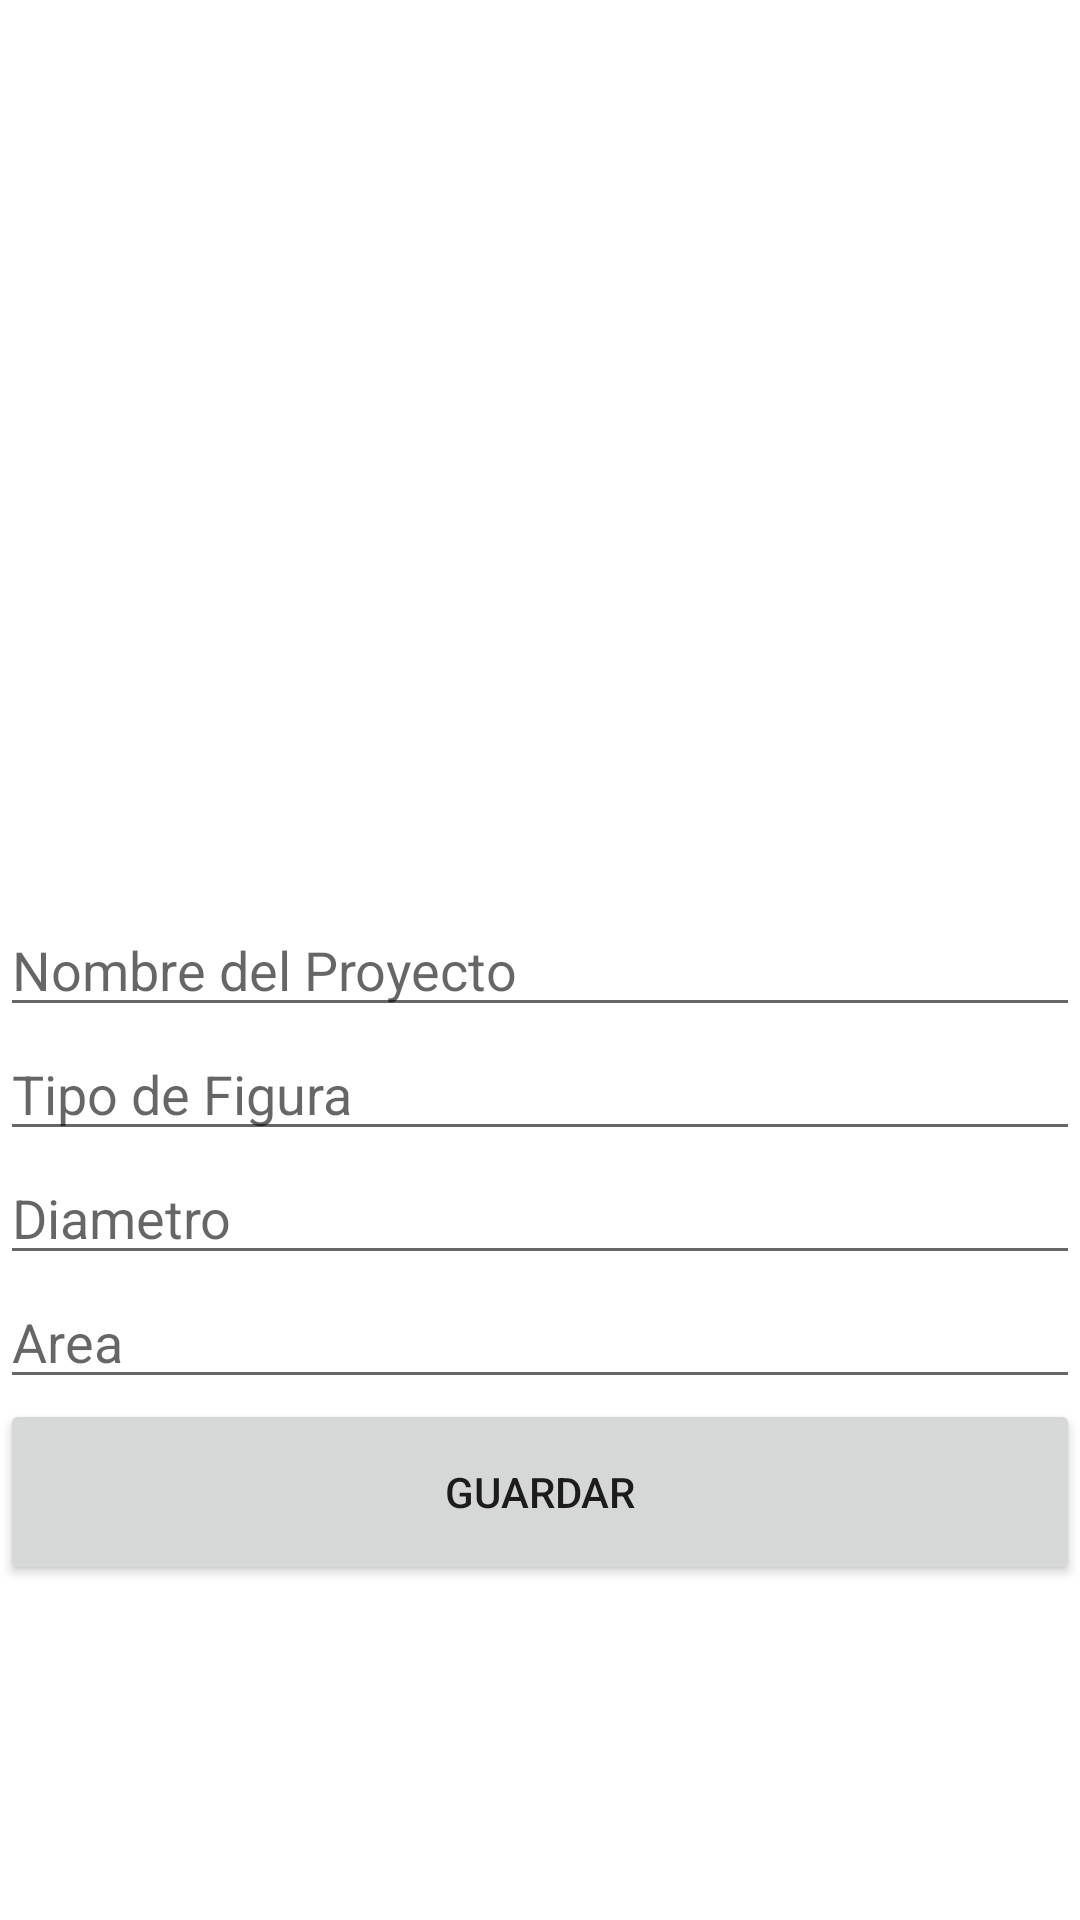

Here is an Android app screen rendered from its layout file. Give the layout XML and the strings, colors and styles it references.
<!-- AndroidManifest.xml: application theme Theme.Geometría -->
<!-- res/layout/activity_area.xml -->
<?xml version="1.0" encoding="utf-8"?>
<LinearLayout xmlns:android="http://schemas.android.com/apk/res/android"
    xmlns:app="http://schemas.android.com/apk/res-auto"
    xmlns:tools="http://schemas.android.com/tools"
    android:id="@+id/bttnsave"
    android:layout_width="match_parent"
    android:layout_height="match_parent"
    android:orientation="vertical"
    tools:context=".Try1">


    <ImageView
        android:id="@+id/imageView7"
        android:layout_width="match_parent"
        android:layout_height="301dp"
        app:srcCompat="@drawable/circulo" />

    <EditText
        android:id="@+id/txtprcir"
        android:layout_width="match_parent"
        android:layout_height="wrap_content"
        android:ems="10"
        android:hint="Nombre del Proyecto"
        android:inputType="textPersonName" />

    <EditText
        android:id="@+id/txtfigpr"
        android:layout_width="match_parent"
        android:layout_height="wrap_content"
        android:ems="10"
        android:hint="Tipo de Figura"
        android:inputType="textPersonName" />

    <EditText
        android:id="@+id/txtbascirp"
        android:layout_width="match_parent"
        android:layout_height="wrap_content"
        android:ems="10"
        android:hint="Diametro"
        android:inputType="textPersonName" />

    <EditText
        android:id="@+id/txtArcirp"
        android:layout_width="match_parent"
        android:layout_height="wrap_content"
        android:ems="10"
        android:hint="Area"
        android:inputType="textPersonName" />

    <Button
        android:id="@+id/bttnSAve"
        android:layout_width="match_parent"
        android:layout_height="62dp"
        android:text="Guardar" />

</LinearLayout>
<!-- resources referenced by this layout -->
<resources>
  <style name="Theme.Geometría" parent="Theme.MaterialComponents.DayNight.DarkActionBar">
          
          <item name="colorPrimary">@color/purple_500</item>
          <item name="colorPrimaryVariant">@color/purple_700</item>
          <item name="colorOnPrimary">@color/white</item>
          
          <item name="colorSecondary">@color/teal_200</item>
          <item name="colorSecondaryVariant">@color/teal_700</item>
          <item name="colorOnSecondary">@color/black</item>
          
          <item name="android:statusBarColor" tools:targetApi="l">?attr/colorPrimaryVariant</item>
          
      </style>
  <!-- not gathered from this repository: default colours our renderer supplied (Android Studio template values) -->
  <color name="purple_500">#FF6200EE</color>
  <color name="purple_700">#FF3700B3</color>
  <color name="teal_200">#FF03DAC5</color>
  <color name="teal_700">#FF018786</color>
  <color name="black">#FF000000</color>
  <color name="white">#FFFFFFFF</color>
</resources>
